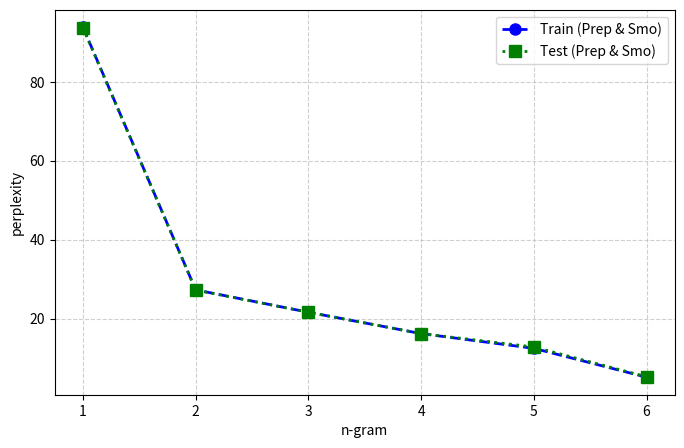

Write the Python code that produced this figure.
import matplotlib.pyplot as plt

# 数据
ngram = [1, 2, 3, 4, 5, 6]

train_prep_smo = [93.81, 27.28, 21.61, 16.20, 12.46, 5.15]
test_prep_smo = [93.68, 27.23, 21.61, 16.21, 12.81, 5.26]

# 创建一个新的图形，并设置合适的尺寸
plt.figure(figsize=(8, 5))

plt.plot(ngram, train_prep_smo, marker='o', markersize=8, linestyle='--', label='Train (Prep & Smo)', linewidth=2,
         color='blue')
plt.plot(ngram, test_prep_smo, marker='s', markersize=8, linestyle=':', label='Test (Prep & Smo)', linewidth=2,
         color='green')
# 添加文字描述到图例
plt.legend(['Train (Prep & Smo)', 'Test (Prep & Smo)'])

# 添加标题和标签
plt.xlabel('n-gram')
plt.ylabel('perplexity')

# 设置横轴刻度为整数
plt.xticks(ngram)

# 添加图例
plt.legend()

# 显示网格
plt.grid(True, linestyle='--', alpha=0.6)

# 调整字体大小
plt.rc('font', size=12)

# 保存图像
plt.savefig('char_perplexity.png', dpi=300, bbox_inches='tight')

# 显示图形
plt.show()
